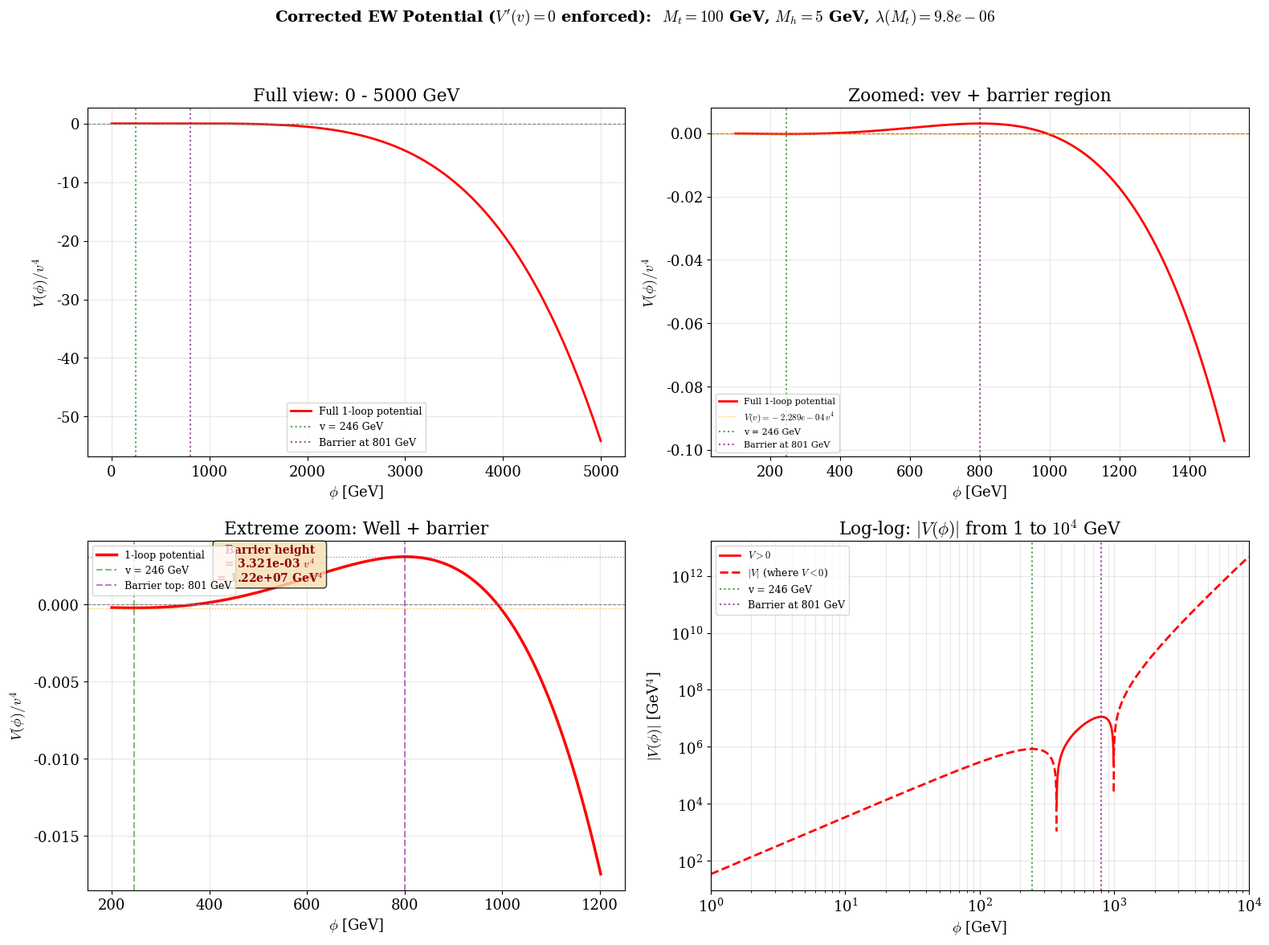

Recreate this plot in Python. (Note: this script raises an exception after producing the figure.)
"""Correct potential plot with proper minimization condition V'(v)=0."""
import numpy as np
import matplotlib
matplotlib.use('Agg')
import matplotlib.pyplot as plt

matplotlib.rcParams['font.family'] = 'serif'
matplotlib.rcParams['mathtext.fontset'] = 'cm'
matplotlib.rcParams['font.size'] = 13

v = 246.22
pi = np.pi
PI2 = pi**2
Mt = 100.0; Mh = 5.0

# NNLO matching
lam_tree = Mh**2 / (2.0*v**2)
yt = np.sqrt(2.0)*Mt/v - 0.0587
d_lam = -0.00313 - 0.00004*(Mt-173.34)
lam = lam_tree + d_lam
g1 = 0.46266 + 0.00006*(Mt-173.34)
g2 = 0.65355 + 0.00002*(Mt-173.34)

# CW 1-loop correction
def V1_loop(phi):
    Mt2 = 0.5 * yt**2 * phi**2
    Mw2 = 0.25 * g2**2 * phi**2
    Mz2 = 0.25 * (g1**2 + g2**2) * phi**2
    mu_ren2 = Mt**2
    V = 0.0
    if Mt2 > 0:
        V += -12.0 * Mt2**2 * (np.log(Mt2/mu_ren2) - 1.5)
    if Mw2 > 0:
        V += 6.0 * Mw2**2 * (np.log(Mw2/mu_ren2) - 5.0/6.0)
    if Mz2 > 0:
        V += 3.0 * Mz2**2 * (np.log(Mz2/mu_ren2) - 5.0/6.0)
    return V / (64.0 * PI2)

# Correct mu^2 from V'(v) = 0
h = 1e-4
V1p_v = (V1_loop(v+h) - V1_loop(v-h)) / (2*h)
V1pp_v = (V1_loop(v+h) - 2*V1_loop(v) + V1_loop(v-h)) / (h**2)
mu2 = lam * v**2 + V1p_v / v

Mh2_phys = -mu2 + 3*lam*v**2 + V1pp_v
print(f"lam(Mt) = {lam:.6e}")
print(f"mu^2 (correct) = {mu2:.4f} GeV^2")
print(f"Mh_phys = {np.sqrt(abs(Mh2_phys)):.2f} GeV  (note: differs from input due to scheme)")
print(f"V''(v) > 0 => local minimum: {Mh2_phys > 0}")

def V_total(phi):
    return -mu2/2.0 * phi**2 + lam/4.0 * phi**4 + V1_loop(phi)

# Verify
Vp = (V_total(v+h) - V_total(v-h)) / (2*h)
print(f"V'(v) = {Vp:.2e}  (should be 0)")

# ── Find the barrier ──
phi_scan = np.linspace(v, 5000, 200000)
V_scan = np.array([V_total(p) for p in phi_scan])
V_at_v = V_total(v)

# Find local max after vev
dV = np.diff(V_scan)
# Find where slope changes from positive to negative (barrier top)
slope_sign = np.sign(dV)
sign_changes = np.where(np.diff(slope_sign) < 0)[0]  # positive -> negative = peak

if len(sign_changes) > 0:
    idx_bar = sign_changes[0] + 1
    phi_bar = phi_scan[idx_bar]
    V_bar = V_scan[idx_bar]
    barrier_height = V_bar - V_at_v
    print(f"\nBarrier top at phi = {phi_bar:.1f} GeV")
    print(f"V(barrier) = {V_bar:.4e} GeV^4")
    print(f"V(v)       = {V_at_v:.4e} GeV^4")
    print(f"Barrier height = {barrier_height:.4e} GeV^4")
    print(f"Barrier height / v^4 = {barrier_height/v**4:.4e}")
    has_barrier = True
else:
    print("\nNo barrier found!")
    has_barrier = False
    phi_bar = v + 500

# Find where potential crosses zero (becomes more negative than V=0)
zero_crossings = np.where(np.diff(np.sign(V_scan)))[0]
if len(zero_crossings) > 0:
    phi_zero = phi_scan[zero_crossings[0]]
    print(f"V crosses zero at phi = {phi_zero:.1f} GeV")

# ── PLOTS ──
fig, axes = plt.subplots(2, 2, figsize=(16, 12))
fig.suptitle(
    rf'Corrected EW Potential ($V^\prime(v)=0$ enforced):  '
    rf'$M_t = 100$ GeV, $M_h = 5$ GeV, $\lambda(M_t) = {lam:.1e}$',
    fontsize=14, fontweight='bold')

# Panel 1: Full view 0-5000 GeV (linear)
ax = axes[0, 0]
phi_wide = np.linspace(1, 5000, 10000)
V_wide = np.array([V_total(p) for p in phi_wide])
ax.plot(phi_wide, V_wide/v**4, 'r-', lw=2, label='Full 1-loop potential')
ax.axhline(0, color='gray', ls='--', lw=0.8)
ax.axvline(v, color='green', ls=':', lw=1.5, alpha=0.7, label=f'v = {v:.0f} GeV')
if has_barrier:
    ax.axvline(phi_bar, color='purple', ls=':', lw=1.5, alpha=0.7, 
               label=f'Barrier at {phi_bar:.0f} GeV')
ax.set_xlabel(r'$\phi$ [GeV]')
ax.set_ylabel(r'$V(\phi)/v^4$')
ax.set_title(r'Full view: 0 - 5000 GeV')
ax.legend(fontsize=9)
ax.grid(True, alpha=0.3)

# Panel 2: Zoomed near vev 100-1500 GeV
ax = axes[0, 1]
phi_zoom = np.linspace(100, 1500, 10000)
V_zoom = np.array([V_total(p) for p in phi_zoom])
ax.plot(phi_zoom, V_zoom/v**4, 'r-', lw=2, label='Full 1-loop potential')
ax.axhline(0, color='gray', ls='--', lw=0.8)
ax.axhline(V_at_v/v**4, color='orange', ls=':', lw=1, alpha=0.7,
           label=rf'$V(v) = {V_at_v/v**4:.3e}\,v^4$')
ax.axvline(v, color='green', ls=':', lw=1.5, alpha=0.7, label=f'v = {v:.0f} GeV')
if has_barrier:
    ax.axvline(phi_bar, color='purple', ls=':', lw=1.5, alpha=0.7,
               label=f'Barrier at {phi_bar:.0f} GeV')
ax.set_xlabel(r'$\phi$ [GeV]')
ax.set_ylabel(r'$V(\phi)/v^4$')
ax.set_title('Zoomed: vev + barrier region')
ax.legend(fontsize=8)
ax.grid(True, alpha=0.3)

# Panel 3: Extreme zoom on the well + barrier
ax = axes[1, 0]
lo_phi = 200
hi_phi = min(phi_bar*1.5, 2000) if has_barrier else 1000
phi_xz = np.linspace(lo_phi, hi_phi, 10000)
V_xz = np.array([V_total(p) for p in phi_xz])
ax.plot(phi_xz, V_xz/v**4, 'r-', lw=2.5, label='1-loop potential')
ax.axhline(V_at_v/v**4, color='orange', ls=':', lw=1, alpha=0.7)
ax.axhline(0, color='gray', ls='--', lw=0.8)
ax.axvline(v, color='green', ls='--', lw=1.5, alpha=0.5, label=f'v = {v:.0f} GeV')
if has_barrier:
    ax.axvline(phi_bar, color='purple', ls='--', lw=1.5, alpha=0.5, 
               label=f'Barrier top: {phi_bar:.0f} GeV')
    ax.axhline(V_bar/v**4, color='purple', ls=':', lw=1, alpha=0.5)
    dV = (V_bar - V_at_v)/v**4
    mid_phi = (v + phi_bar)/2
    mid_V = (V_at_v + V_bar)/(2*v**4)
    ax.annotate(
        f'Barrier height\n= {dV:.3e} $v^4$\n= {(V_bar-V_at_v):.2e} GeV$^4$',
        xy=(mid_phi, mid_V), fontsize=10, ha='center', color='darkred',
        fontweight='bold',
        bbox=dict(boxstyle='round,pad=0.3', facecolor='wheat', alpha=0.8))
ax.set_xlabel(r'$\phi$ [GeV]')
ax.set_ylabel(r'$V(\phi)/v^4$')
ax.set_title('Extreme zoom: Well + barrier')
ax.legend(fontsize=9, loc='upper left')
ax.grid(True, alpha=0.3)

# Panel 4: Log-log view from 1 to 10^4 GeV
ax = axes[1, 1]
phi_log = np.logspace(0, 4, 5000)
V_log = np.array([V_total(p) for p in phi_log])
V_pos = np.where(V_log > 0, V_log, np.nan)
V_neg = np.where(V_log < 0, -V_log, np.nan)
ax.plot(phi_log, V_pos, 'r-', lw=2, label=r'$V > 0$')
ax.plot(phi_log, V_neg, 'r--', lw=2, label=r'$|V|$ (where $V < 0$)')
ax.axvline(v, color='green', ls=':', lw=1.5, alpha=0.7, label=f'v = {v:.0f} GeV')
if has_barrier:
    ax.axvline(phi_bar, color='purple', ls=':', lw=1.5, alpha=0.7,
               label=f'Barrier at {phi_bar:.0f} GeV')
ax.set_xscale('log')
ax.set_yscale('log')
ax.set_xlabel(r'$\phi$ [GeV]')
ax.set_ylabel(r'$|V(\phi)|$ [GeV$^4$]')
ax.set_title(r'Log-log: $|V(\phi)|$ from 1 to $10^4$ GeV')
ax.set_xlim(1, 1e4)
ax.legend(fontsize=9)
ax.grid(True, alpha=0.3, which='both')

plt.tight_layout(rect=[0, 0, 1, 0.95])
plt.savefig('results/vev_well_corrected.png', dpi=200, bbox_inches='tight')
print(f"\nSaved to results/vev_well_corrected.png")
